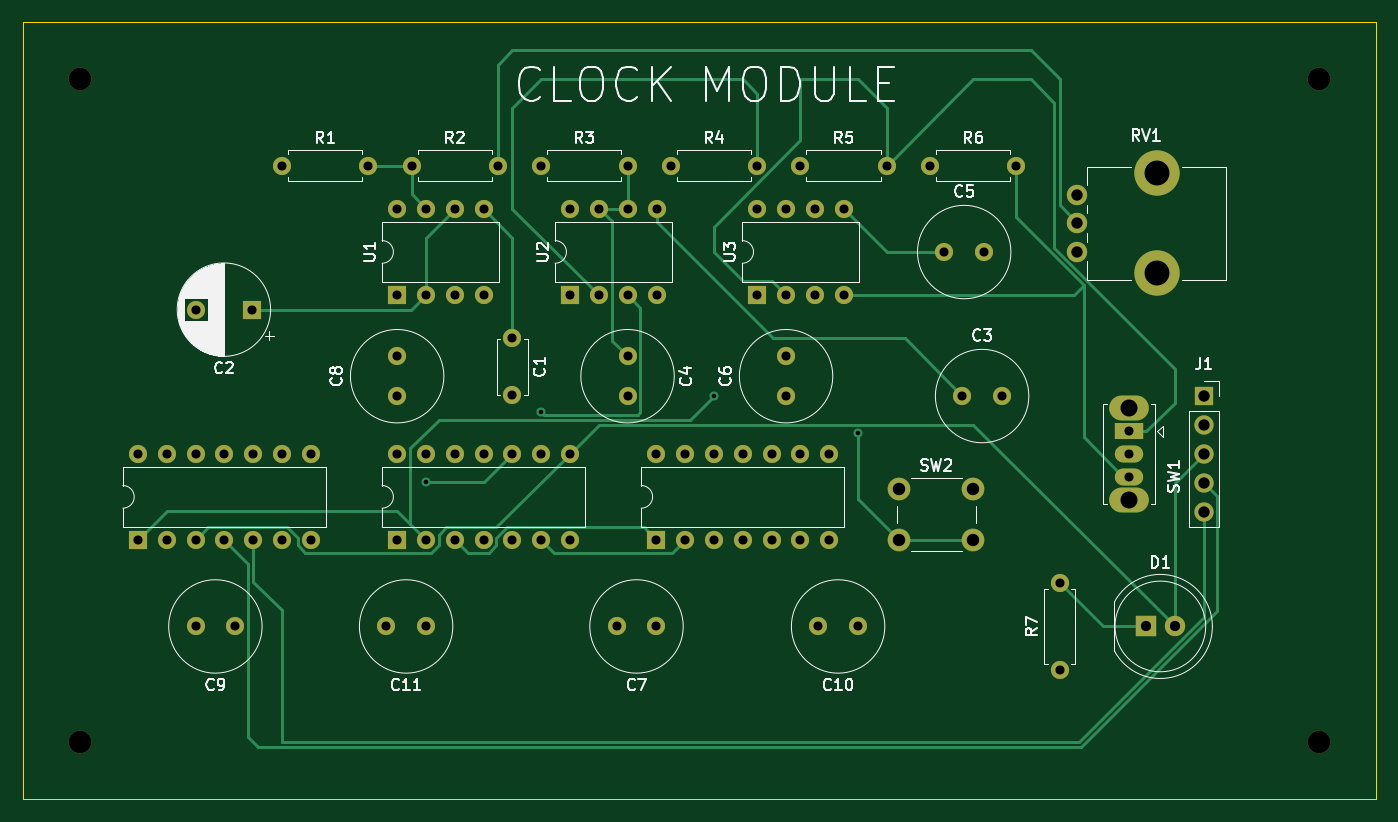
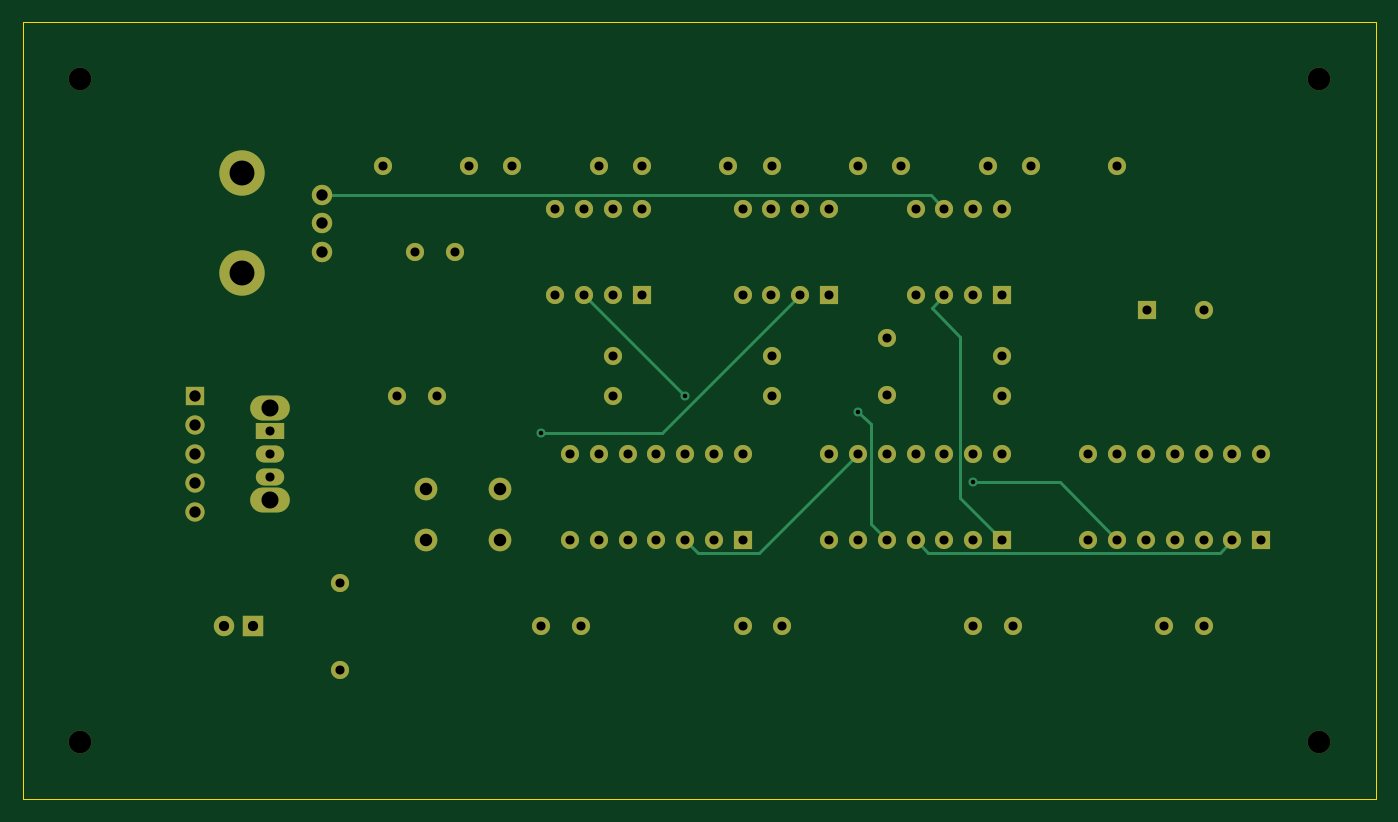
Circuit board: 13 layer files. Board 119.4 x 68.6 mm.
- bottom_copper: 8bc_clock-B_Cu.gbr (10573 bytes)
- bottom_mask: 8bc_clock-B_Mask.gbr (5039 bytes)
- paste: 8bc_clock-B_Paste.gbr (471 bytes)
- bottom_silk: 8bc_clock-B_Silkscreen.gbr (472 bytes)
- outline: 8bc_clock-Edge_Cuts.gbr (712 bytes)
- top_copper: 8bc_clock-F_Cu.gbr (15782 bytes)
- top_mask: 8bc_clock-F_Mask.gbr (5039 bytes)
- paste: 8bc_clock-F_Paste.gbr (471 bytes)
- top_silk: 8bc_clock-F_Silkscreen.gbr (54057 bytes)
- inner_copper: 8bc_clock-In1_Gnd.gbr (285891 bytes)
- inner_copper: 8bc_clock-In2_VCC.gbr (286585 bytes)
- drill: 8bc_clock-NPTH.drl (499 bytes)
- drill: 8bc_clock-PTH.drl (2289 bytes)

=== bottom_copper: 8bc_clock-B_Cu.gbr (10573 bytes, source omitted) ===
=== bottom_mask: 8bc_clock-B_Mask.gbr ===
%TF.GenerationSoftware,KiCad,Pcbnew,(7.0.0)*%
%TF.CreationDate,2023-05-14T14:46:27-04:00*%
%TF.ProjectId,8bc_clock,3862635f-636c-46f6-936b-2e6b69636164,rev?*%
%TF.SameCoordinates,Original*%
%TF.FileFunction,Soldermask,Bot*%
%TF.FilePolarity,Negative*%
%FSLAX46Y46*%
G04 Gerber Fmt 4.6, Leading zero omitted, Abs format (unit mm)*
G04 Created by KiCad (PCBNEW (7.0.0)) date 2023-05-14 14:46:27*
%MOMM*%
%LPD*%
G01*
G04 APERTURE LIST*
%ADD10C,2.000000*%
%ADD11R,1.800000X1.800000*%
%ADD12C,1.800000*%
%ADD13C,1.600000*%
%ADD14O,1.600000X1.600000*%
%ADD15R,1.600000X1.600000*%
%ADD16C,4.000000*%
%ADD17O,3.500000X2.200000*%
%ADD18R,2.500000X1.500000*%
%ADD19O,2.500000X1.500000*%
%ADD20R,1.700000X1.700000*%
%ADD21O,1.700000X1.700000*%
G04 APERTURE END LIST*
D10*
%TO.C,SW2*%
X153520000Y-92020000D03*
X160020000Y-92020000D03*
X153520000Y-96520000D03*
X160020000Y-96520000D03*
%TD*%
D11*
%TO.C,D1*%
X175259999Y-104139999D03*
D12*
X177800000Y-104140000D03*
%TD*%
D13*
%TO.C,R1*%
X99060000Y-63500000D03*
D14*
X106679999Y-63499999D03*
%TD*%
D15*
%TO.C,U1*%
X109219999Y-74919999D03*
D14*
X111759999Y-74919999D03*
X114299999Y-74919999D03*
X116839999Y-74919999D03*
X116839999Y-67299999D03*
X114299999Y-67299999D03*
X111759999Y-67299999D03*
X109219999Y-67299999D03*
%TD*%
D13*
%TO.C,C7*%
X132080000Y-104140000D03*
X128580000Y-104140000D03*
%TD*%
%TO.C,C5*%
X157480000Y-71120000D03*
X160980000Y-71120000D03*
%TD*%
D15*
%TO.C,C2*%
X96439999Y-76199999D03*
D13*
X91440000Y-76200000D03*
%TD*%
%TO.C,C4*%
X129540000Y-80320000D03*
X129540000Y-83820000D03*
%TD*%
%TO.C,C3*%
X159060000Y-83820000D03*
X162560000Y-83820000D03*
%TD*%
%TO.C,C10*%
X149860000Y-104140000D03*
X146360000Y-104140000D03*
%TD*%
D10*
%TO.C,REF\u002A\u002A*%
X81280000Y-114300000D03*
%TD*%
D16*
%TO.C,RV1*%
X176210000Y-64180000D03*
X176210000Y-72980000D03*
D12*
X169210000Y-71080000D03*
X169210000Y-68580000D03*
X169210000Y-66080000D03*
%TD*%
D17*
%TO.C,SW1*%
X173764999Y-84829999D03*
X173764999Y-93029999D03*
D18*
X173764999Y-86929999D03*
D19*
X173764999Y-88929999D03*
X173764999Y-90929999D03*
%TD*%
D10*
%TO.C,REF\u002A\u002A*%
X190500000Y-55880000D03*
%TD*%
D13*
%TO.C,C6*%
X143520000Y-83820000D03*
X143520000Y-80320000D03*
%TD*%
%TO.C,R3*%
X121920000Y-63500000D03*
D14*
X129539999Y-63499999D03*
%TD*%
D15*
%TO.C,U5*%
X109219999Y-96519999D03*
D14*
X111759999Y-96519999D03*
X114299999Y-96519999D03*
X116839999Y-96519999D03*
X119379999Y-96519999D03*
X121919999Y-96519999D03*
X124459999Y-96519999D03*
X124459999Y-88899999D03*
X121919999Y-88899999D03*
X119379999Y-88899999D03*
X116839999Y-88899999D03*
X114299999Y-88899999D03*
X111759999Y-88899999D03*
X109219999Y-88899999D03*
%TD*%
D13*
%TO.C,R6*%
X156210000Y-63500000D03*
D14*
X163829999Y-63499999D03*
%TD*%
D10*
%TO.C,REF\u002A\u002A*%
X190500000Y-114300000D03*
%TD*%
D13*
%TO.C,C9*%
X94940000Y-104140000D03*
X91440000Y-104140000D03*
%TD*%
%TO.C,R5*%
X144780000Y-63500000D03*
D14*
X152399999Y-63499999D03*
%TD*%
D13*
%TO.C,R4*%
X133350000Y-63500000D03*
D14*
X140969999Y-63499999D03*
%TD*%
D15*
%TO.C,U3*%
X140979999Y-74919999D03*
D14*
X143519999Y-74919999D03*
X146059999Y-74919999D03*
X148599999Y-74919999D03*
X148599999Y-67299999D03*
X146059999Y-67299999D03*
X143519999Y-67299999D03*
X140979999Y-67299999D03*
%TD*%
D13*
%TO.C,C1*%
X119380000Y-78740000D03*
X119380000Y-83740000D03*
%TD*%
%TO.C,C8*%
X109220000Y-83820000D03*
X109220000Y-80320000D03*
%TD*%
%TO.C,R7*%
X167640000Y-107950000D03*
D14*
X167639999Y-100329999D03*
%TD*%
D20*
%TO.C,J1*%
X180364999Y-83849999D03*
D21*
X180364999Y-86389999D03*
X180364999Y-88929999D03*
X180364999Y-91469999D03*
X180364999Y-94009999D03*
%TD*%
D13*
%TO.C,R2*%
X110490000Y-63500000D03*
D14*
X118109999Y-63499999D03*
%TD*%
D15*
%TO.C,U6*%
X132079999Y-96519999D03*
D14*
X134619999Y-96519999D03*
X137159999Y-96519999D03*
X139699999Y-96519999D03*
X142239999Y-96519999D03*
X144779999Y-96519999D03*
X147319999Y-96519999D03*
X147319999Y-88899999D03*
X144779999Y-88899999D03*
X142239999Y-88899999D03*
X139699999Y-88899999D03*
X137159999Y-88899999D03*
X134619999Y-88899999D03*
X132079999Y-88899999D03*
%TD*%
D13*
%TO.C,C11*%
X111760000Y-104140000D03*
X108260000Y-104140000D03*
%TD*%
D15*
%TO.C,U2*%
X124479999Y-74919999D03*
D14*
X127019999Y-74919999D03*
X129559999Y-74919999D03*
X132099999Y-74919999D03*
X132099999Y-67299999D03*
X129559999Y-67299999D03*
X127019999Y-67299999D03*
X124479999Y-67299999D03*
%TD*%
D10*
%TO.C,REF\u002A\u002A\u002A*%
X81280000Y-55880000D03*
%TD*%
D15*
%TO.C,U4*%
X86359999Y-96519999D03*
D14*
X88899999Y-96519999D03*
X91439999Y-96519999D03*
X93979999Y-96519999D03*
X96519999Y-96519999D03*
X99059999Y-96519999D03*
X101599999Y-96519999D03*
X101599999Y-88899999D03*
X99059999Y-88899999D03*
X96519999Y-88899999D03*
X93979999Y-88899999D03*
X91439999Y-88899999D03*
X88899999Y-88899999D03*
X86359999Y-88899999D03*
%TD*%
M02*

=== paste: 8bc_clock-B_Paste.gbr ===
%TF.GenerationSoftware,KiCad,Pcbnew,(7.0.0)*%
%TF.CreationDate,2023-05-14T14:46:27-04:00*%
%TF.ProjectId,8bc_clock,3862635f-636c-46f6-936b-2e6b69636164,rev?*%
%TF.SameCoordinates,Original*%
%TF.FileFunction,Paste,Bot*%
%TF.FilePolarity,Positive*%
%FSLAX46Y46*%
G04 Gerber Fmt 4.6, Leading zero omitted, Abs format (unit mm)*
G04 Created by KiCad (PCBNEW (7.0.0)) date 2023-05-14 14:46:27*
%MOMM*%
%LPD*%
G01*
G04 APERTURE LIST*
G04 APERTURE END LIST*
M02*

=== bottom_silk: 8bc_clock-B_Silkscreen.gbr ===
%TF.GenerationSoftware,KiCad,Pcbnew,(7.0.0)*%
%TF.CreationDate,2023-05-14T14:46:27-04:00*%
%TF.ProjectId,8bc_clock,3862635f-636c-46f6-936b-2e6b69636164,rev?*%
%TF.SameCoordinates,Original*%
%TF.FileFunction,Legend,Bot*%
%TF.FilePolarity,Positive*%
%FSLAX46Y46*%
G04 Gerber Fmt 4.6, Leading zero omitted, Abs format (unit mm)*
G04 Created by KiCad (PCBNEW (7.0.0)) date 2023-05-14 14:46:27*
%MOMM*%
%LPD*%
G01*
G04 APERTURE LIST*
G04 APERTURE END LIST*
M02*

=== outline: 8bc_clock-Edge_Cuts.gbr ===
%TF.GenerationSoftware,KiCad,Pcbnew,(7.0.0)*%
%TF.CreationDate,2023-05-14T14:46:27-04:00*%
%TF.ProjectId,8bc_clock,3862635f-636c-46f6-936b-2e6b69636164,rev?*%
%TF.SameCoordinates,Original*%
%TF.FileFunction,Profile,NP*%
%FSLAX46Y46*%
G04 Gerber Fmt 4.6, Leading zero omitted, Abs format (unit mm)*
G04 Created by KiCad (PCBNEW (7.0.0)) date 2023-05-14 14:46:27*
%MOMM*%
%LPD*%
G01*
G04 APERTURE LIST*
%TA.AperFunction,Profile*%
%ADD10C,0.100000*%
%TD*%
G04 APERTURE END LIST*
D10*
X76200000Y-50800000D02*
X195580000Y-50800000D01*
X195580000Y-50800000D02*
X195580000Y-119380000D01*
X195580000Y-119380000D02*
X76200000Y-119380000D01*
X76200000Y-119380000D02*
X76200000Y-50800000D01*
M02*

=== top_copper: 8bc_clock-F_Cu.gbr (15782 bytes, source omitted) ===
=== top_mask: 8bc_clock-F_Mask.gbr ===
%TF.GenerationSoftware,KiCad,Pcbnew,(7.0.0)*%
%TF.CreationDate,2023-05-14T14:46:27-04:00*%
%TF.ProjectId,8bc_clock,3862635f-636c-46f6-936b-2e6b69636164,rev?*%
%TF.SameCoordinates,Original*%
%TF.FileFunction,Soldermask,Top*%
%TF.FilePolarity,Negative*%
%FSLAX46Y46*%
G04 Gerber Fmt 4.6, Leading zero omitted, Abs format (unit mm)*
G04 Created by KiCad (PCBNEW (7.0.0)) date 2023-05-14 14:46:27*
%MOMM*%
%LPD*%
G01*
G04 APERTURE LIST*
%ADD10C,2.000000*%
%ADD11R,1.800000X1.800000*%
%ADD12C,1.800000*%
%ADD13C,1.600000*%
%ADD14O,1.600000X1.600000*%
%ADD15R,1.600000X1.600000*%
%ADD16C,4.000000*%
%ADD17O,3.500000X2.200000*%
%ADD18R,2.500000X1.500000*%
%ADD19O,2.500000X1.500000*%
%ADD20R,1.700000X1.700000*%
%ADD21O,1.700000X1.700000*%
G04 APERTURE END LIST*
D10*
%TO.C,SW2*%
X153520000Y-92020000D03*
X160020000Y-92020000D03*
X153520000Y-96520000D03*
X160020000Y-96520000D03*
%TD*%
D11*
%TO.C,D1*%
X175259999Y-104139999D03*
D12*
X177800000Y-104140000D03*
%TD*%
D13*
%TO.C,R1*%
X99060000Y-63500000D03*
D14*
X106679999Y-63499999D03*
%TD*%
D15*
%TO.C,U1*%
X109219999Y-74919999D03*
D14*
X111759999Y-74919999D03*
X114299999Y-74919999D03*
X116839999Y-74919999D03*
X116839999Y-67299999D03*
X114299999Y-67299999D03*
X111759999Y-67299999D03*
X109219999Y-67299999D03*
%TD*%
D13*
%TO.C,C7*%
X132080000Y-104140000D03*
X128580000Y-104140000D03*
%TD*%
%TO.C,C5*%
X157480000Y-71120000D03*
X160980000Y-71120000D03*
%TD*%
D15*
%TO.C,C2*%
X96439999Y-76199999D03*
D13*
X91440000Y-76200000D03*
%TD*%
%TO.C,C4*%
X129540000Y-80320000D03*
X129540000Y-83820000D03*
%TD*%
%TO.C,C3*%
X159060000Y-83820000D03*
X162560000Y-83820000D03*
%TD*%
%TO.C,C10*%
X149860000Y-104140000D03*
X146360000Y-104140000D03*
%TD*%
D10*
%TO.C,REF\u002A\u002A*%
X81280000Y-114300000D03*
%TD*%
D16*
%TO.C,RV1*%
X176210000Y-64180000D03*
X176210000Y-72980000D03*
D12*
X169210000Y-71080000D03*
X169210000Y-68580000D03*
X169210000Y-66080000D03*
%TD*%
D17*
%TO.C,SW1*%
X173764999Y-84829999D03*
X173764999Y-93029999D03*
D18*
X173764999Y-86929999D03*
D19*
X173764999Y-88929999D03*
X173764999Y-90929999D03*
%TD*%
D10*
%TO.C,REF\u002A\u002A*%
X190500000Y-55880000D03*
%TD*%
D13*
%TO.C,C6*%
X143520000Y-83820000D03*
X143520000Y-80320000D03*
%TD*%
%TO.C,R3*%
X121920000Y-63500000D03*
D14*
X129539999Y-63499999D03*
%TD*%
D15*
%TO.C,U5*%
X109219999Y-96519999D03*
D14*
X111759999Y-96519999D03*
X114299999Y-96519999D03*
X116839999Y-96519999D03*
X119379999Y-96519999D03*
X121919999Y-96519999D03*
X124459999Y-96519999D03*
X124459999Y-88899999D03*
X121919999Y-88899999D03*
X119379999Y-88899999D03*
X116839999Y-88899999D03*
X114299999Y-88899999D03*
X111759999Y-88899999D03*
X109219999Y-88899999D03*
%TD*%
D13*
%TO.C,R6*%
X156210000Y-63500000D03*
D14*
X163829999Y-63499999D03*
%TD*%
D10*
%TO.C,REF\u002A\u002A*%
X190500000Y-114300000D03*
%TD*%
D13*
%TO.C,C9*%
X94940000Y-104140000D03*
X91440000Y-104140000D03*
%TD*%
%TO.C,R5*%
X144780000Y-63500000D03*
D14*
X152399999Y-63499999D03*
%TD*%
D13*
%TO.C,R4*%
X133350000Y-63500000D03*
D14*
X140969999Y-63499999D03*
%TD*%
D15*
%TO.C,U3*%
X140979999Y-74919999D03*
D14*
X143519999Y-74919999D03*
X146059999Y-74919999D03*
X148599999Y-74919999D03*
X148599999Y-67299999D03*
X146059999Y-67299999D03*
X143519999Y-67299999D03*
X140979999Y-67299999D03*
%TD*%
D13*
%TO.C,C1*%
X119380000Y-78740000D03*
X119380000Y-83740000D03*
%TD*%
%TO.C,C8*%
X109220000Y-83820000D03*
X109220000Y-80320000D03*
%TD*%
%TO.C,R7*%
X167640000Y-107950000D03*
D14*
X167639999Y-100329999D03*
%TD*%
D20*
%TO.C,J1*%
X180364999Y-83849999D03*
D21*
X180364999Y-86389999D03*
X180364999Y-88929999D03*
X180364999Y-91469999D03*
X180364999Y-94009999D03*
%TD*%
D13*
%TO.C,R2*%
X110490000Y-63500000D03*
D14*
X118109999Y-63499999D03*
%TD*%
D15*
%TO.C,U6*%
X132079999Y-96519999D03*
D14*
X134619999Y-96519999D03*
X137159999Y-96519999D03*
X139699999Y-96519999D03*
X142239999Y-96519999D03*
X144779999Y-96519999D03*
X147319999Y-96519999D03*
X147319999Y-88899999D03*
X144779999Y-88899999D03*
X142239999Y-88899999D03*
X139699999Y-88899999D03*
X137159999Y-88899999D03*
X134619999Y-88899999D03*
X132079999Y-88899999D03*
%TD*%
D13*
%TO.C,C11*%
X111760000Y-104140000D03*
X108260000Y-104140000D03*
%TD*%
D15*
%TO.C,U2*%
X124479999Y-74919999D03*
D14*
X127019999Y-74919999D03*
X129559999Y-74919999D03*
X132099999Y-74919999D03*
X132099999Y-67299999D03*
X129559999Y-67299999D03*
X127019999Y-67299999D03*
X124479999Y-67299999D03*
%TD*%
D10*
%TO.C,REF\u002A\u002A\u002A*%
X81280000Y-55880000D03*
%TD*%
D15*
%TO.C,U4*%
X86359999Y-96519999D03*
D14*
X88899999Y-96519999D03*
X91439999Y-96519999D03*
X93979999Y-96519999D03*
X96519999Y-96519999D03*
X99059999Y-96519999D03*
X101599999Y-96519999D03*
X101599999Y-88899999D03*
X99059999Y-88899999D03*
X96519999Y-88899999D03*
X93979999Y-88899999D03*
X91439999Y-88899999D03*
X88899999Y-88899999D03*
X86359999Y-88899999D03*
%TD*%
M02*

=== paste: 8bc_clock-F_Paste.gbr ===
%TF.GenerationSoftware,KiCad,Pcbnew,(7.0.0)*%
%TF.CreationDate,2023-05-14T14:46:27-04:00*%
%TF.ProjectId,8bc_clock,3862635f-636c-46f6-936b-2e6b69636164,rev?*%
%TF.SameCoordinates,Original*%
%TF.FileFunction,Paste,Top*%
%TF.FilePolarity,Positive*%
%FSLAX46Y46*%
G04 Gerber Fmt 4.6, Leading zero omitted, Abs format (unit mm)*
G04 Created by KiCad (PCBNEW (7.0.0)) date 2023-05-14 14:46:27*
%MOMM*%
%LPD*%
G01*
G04 APERTURE LIST*
G04 APERTURE END LIST*
M02*

=== top_silk: 8bc_clock-F_Silkscreen.gbr (54057 bytes, source omitted) ===
=== inner_copper: 8bc_clock-In1_Gnd.gbr (285891 bytes, source omitted) ===
=== inner_copper: 8bc_clock-In2_VCC.gbr (286585 bytes, source omitted) ===
=== drill: 8bc_clock-NPTH.drl ===
M48
; DRILL file {KiCad (7.0.0)} date Sun May 14 14:46:32 2023
; FORMAT={-:-/ absolute / inch / decimal}
; #@! TF.CreationDate,2023-05-14T14:46:32-04:00
; #@! TF.GenerationSoftware,Kicad,Pcbnew,(7.0.0)
; #@! TF.FileFunction,NonPlated,1,4,NPTH
FMAT,2
INCH
; #@! TA.AperFunction,NonPlated,NPTH,ComponentDrill
T1C0.0787
; #@! TA.AperFunction,NonPlated,NPTH,ComponentDrill
T2C0.0866
%
G90
G05
T1
X3.2Y-2.2
X3.2Y-4.5
X7.5Y-2.2
X7.5Y-4.5
T2
X6.9374Y-2.5268
X6.9374Y-2.8732
T0
M30

=== drill: 8bc_clock-PTH.drl ===
M48
; DRILL file {KiCad (7.0.0)} date Sun May 14 14:46:32 2023
; FORMAT={-:-/ absolute / inch / decimal}
; #@! TF.CreationDate,2023-05-14T14:46:32-04:00
; #@! TF.GenerationSoftware,Kicad,Pcbnew,(7.0.0)
; #@! TF.FileFunction,Plated,1,4,PTH
FMAT,2
INCH
; #@! TA.AperFunction,Plated,PTH,ViaDrill
T1C0.0157
; #@! TA.AperFunction,Plated,PTH,ComponentDrill
T2C0.0315
; #@! TA.AperFunction,Plated,PTH,ComponentDrill
T3C0.0354
; #@! TA.AperFunction,Plated,PTH,ComponentDrill
T4C0.0394
; #@! TA.AperFunction,Plated,PTH,ComponentDrill
T5C0.0433
; #@! TA.AperFunction,Plated,PTH,ComponentDrill
T6C0.0591
%
G90
G05
T1
X4.4Y-3.6
X4.8Y-3.3538
X5.4Y-3.3
X5.9Y-3.4285
T2
X3.4Y-3.5
X3.4Y-3.8
X3.5Y-3.5
X3.5Y-3.8
X3.6Y-3.0
X3.6Y-3.5
X3.6Y-3.8
X3.6Y-4.1
X3.7Y-3.5
X3.7Y-3.8
X3.7378Y-4.1
X3.7969Y-3.0
X3.8Y-3.5
X3.8Y-3.8
X3.9Y-2.5
X3.9Y-3.5
X3.9Y-3.8
X4.0Y-3.5
X4.0Y-3.8
X4.2Y-2.5
X4.2622Y-4.1
X4.3Y-2.6496
X4.3Y-2.9496
X4.3Y-3.1622
X4.3Y-3.3
X4.3Y-3.5
X4.3Y-3.8
X4.35Y-2.5
X4.4Y-2.6496
X4.4Y-2.9496
X4.4Y-3.5
X4.4Y-3.8
X4.4Y-4.1
X4.5Y-2.6496
X4.5Y-2.9496
X4.5Y-3.5
X4.5Y-3.8
X4.6Y-2.6496
X4.6Y-2.9496
X4.6Y-3.5
X4.6Y-3.8
X4.65Y-2.5
X4.7Y-3.1
X4.7Y-3.2969
X4.7Y-3.5
X4.7Y-3.8
X4.8Y-2.5
X4.8Y-3.5
X4.8Y-3.8
X4.9Y-3.5
X4.9Y-3.8
X4.9008Y-2.6496
X4.9008Y-2.9496
X5.0008Y-2.6496
X5.0008Y-2.9496
X5.0622Y-4.1
X5.1Y-2.5
X5.1Y-3.1622
X5.1Y-3.3
X5.1008Y-2.6496
X5.1008Y-2.9496
X5.2Y-3.5
X5.2Y-3.8
X5.2Y-4.1
X5.2008Y-2.6496
X5.2008Y-2.9496
X5.25Y-2.5
X5.3Y-3.5
X5.3Y-3.8
X5.4Y-3.5
X5.4Y-3.8
X5.5Y-3.5
X5.5Y-3.8
X5.55Y-2.5
X5.5504Y-2.6496
X5.5504Y-2.9496
X5.6Y-3.5
X5.6Y-3.8
X5.6504Y-2.6496
X5.6504Y-2.9496
X5.6504Y-3.1622
X5.6504Y-3.3
X5.7Y-2.5
X5.7Y-3.5
X5.7Y-3.8
X5.7504Y-2.6496
X5.7504Y-2.9496
X5.7622Y-4.1
X5.8Y-3.5
X5.8Y-3.8
X5.8504Y-2.6496
X5.8504Y-2.9496
X5.9Y-4.1
X6.0Y-2.5
X6.15Y-2.5
X6.2Y-2.8
X6.2622Y-3.3
X6.3378Y-2.8
X6.4Y-3.3
X6.45Y-2.5
X6.6Y-3.95
X6.6Y-4.25
X6.8411Y-3.4224
X6.8411Y-3.5012
X6.8411Y-3.5799
T3
X6.9Y-4.1
X7.0Y-4.1
T4
X6.6618Y-2.6016
X6.6618Y-2.7
X6.6618Y-2.7984
X7.101Y-3.3012
X7.101Y-3.4012
X7.101Y-3.5012
X7.101Y-3.6012
X7.101Y-3.7012
T5
X6.0441Y-3.6228
X6.0441Y-3.8
X6.3Y-3.6228
X6.3Y-3.8
T6
X6.8411Y-3.3398
X6.8411Y-3.6626
T0
M30

